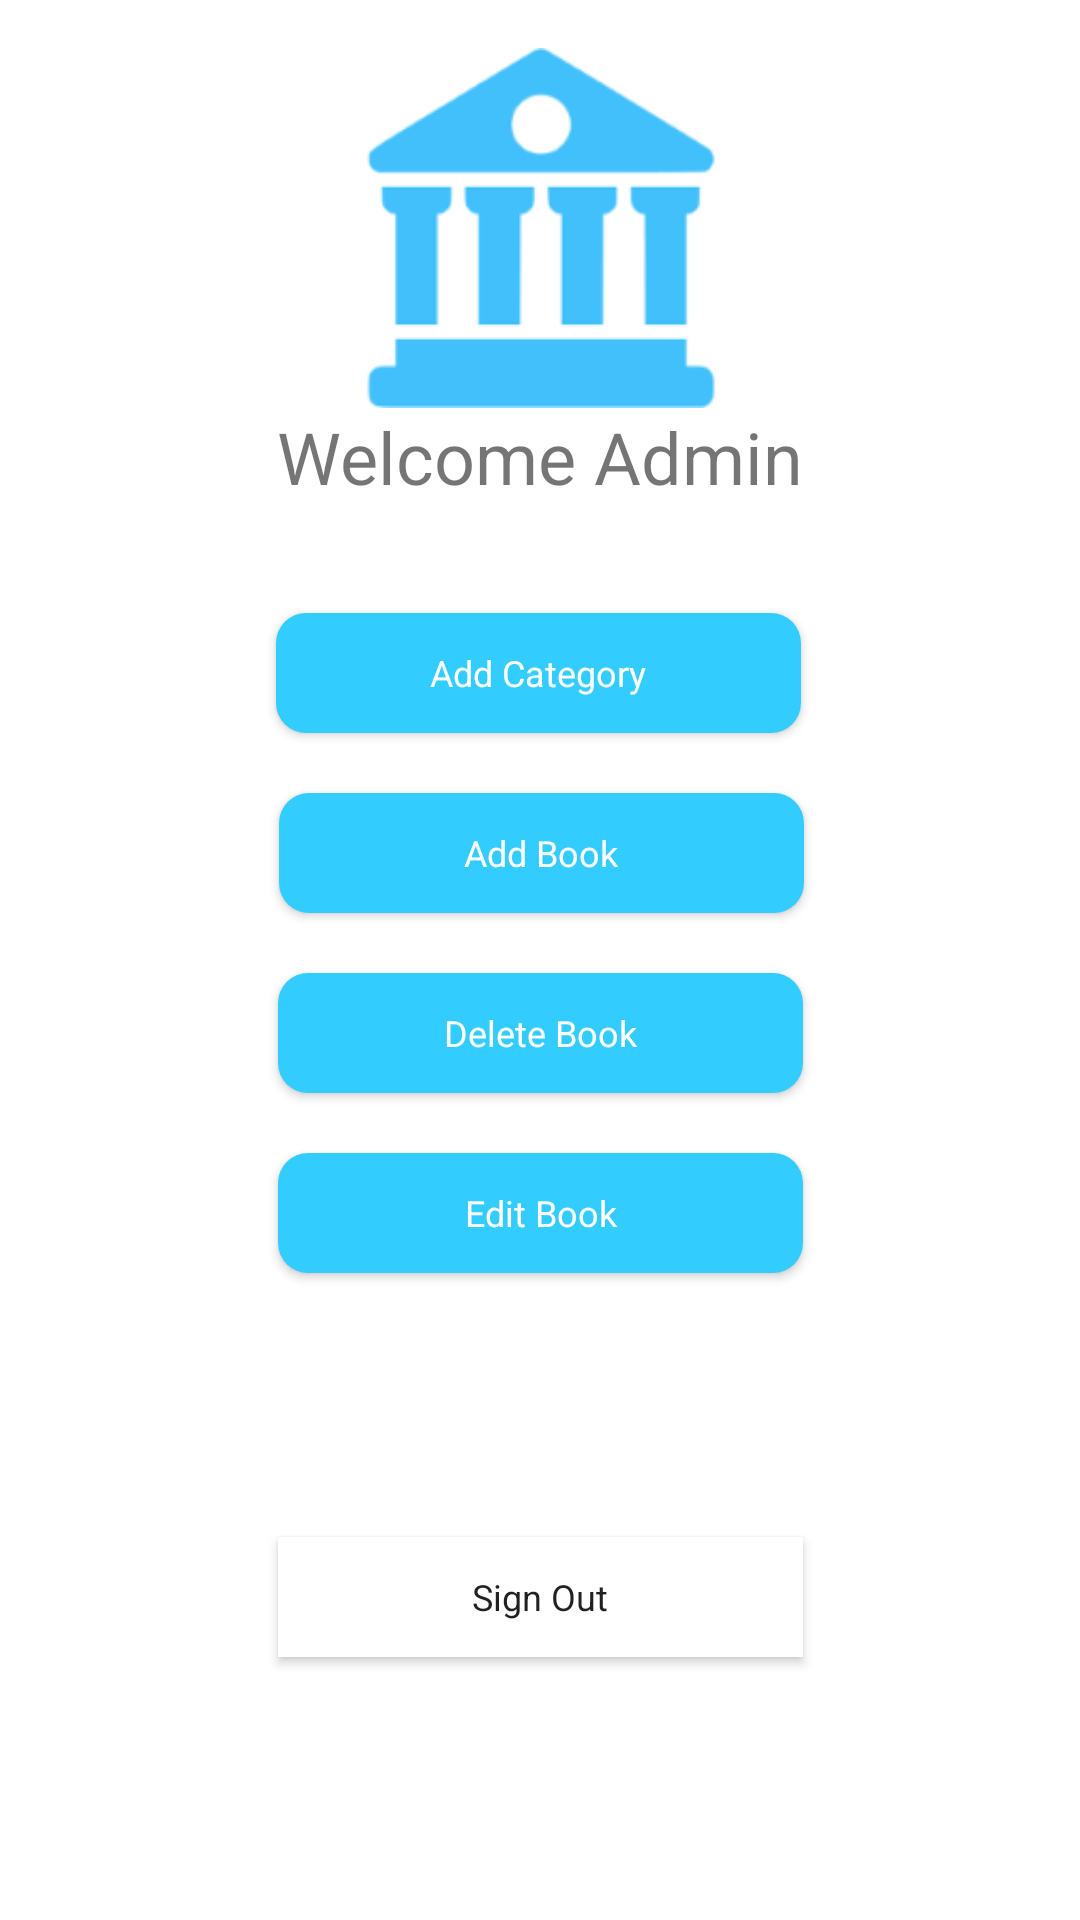

Reconstruct the res/layout file that produces this screen, plus the resources it refers to.
<!-- AndroidManifest.xml: application theme AppTheme -->
<!-- res/layout/activity_admin_main.xml -->
<?xml version="1.0" encoding="utf-8"?>
<android.support.constraint.ConstraintLayout xmlns:android="http://schemas.android.com/apk/res/android"
    xmlns:app="http://schemas.android.com/apk/res-auto"
    xmlns:tools="http://schemas.android.com/tools"
    android:layout_width="match_parent"
    android:layout_height="match_parent"
    tools:context=".AdminMainAct"
    android:background="#ffffff">

    <TextView
        android:id="@+id/textView"
        android:layout_width="wrap_content"
        android:layout_height="wrap_content"
        android:text="Welcome Admin"
        android:textSize="24sp"
        app:layout_constraintEnd_toEndOf="@+id/imageView"
        app:layout_constraintHorizontal_bias="0.509"
        app:layout_constraintStart_toStartOf="@+id/imageView"
        app:layout_constraintTop_toBottomOf="@+id/imageView" />

    <ImageView
        android:id="@+id/imageView"
        android:layout_width="120dp"
        android:layout_height="120dp"
        android:layout_marginStart="8dp"
        android:layout_marginTop="16dp"
        android:layout_marginEnd="8dp"
        app:layout_constraintEnd_toEndOf="parent"
        app:layout_constraintHorizontal_bias="0.502"
        app:layout_constraintStart_toStartOf="parent"
        app:layout_constraintTop_toTopOf="parent"
        app:srcCompat="@drawable/appicon" />

    <Button
        android:id="@+id/addCatBt"
        android:layout_width="175dp"
        android:layout_height="40dp"
        android:layout_marginStart="8dp"
        android:layout_marginTop="36dp"
        android:layout_marginEnd="8dp"
        android:background="@drawable/buttoncorner"
        android:text="Add Category"
        android:textAppearance="@style/TextAppearance.Compat.Notification.Line2"
        android:textColor="#ffffff"
        app:layout_constraintEnd_toEndOf="parent"
        app:layout_constraintHorizontal_bias="0.497"
        app:layout_constraintStart_toStartOf="parent"
        app:layout_constraintTop_toBottomOf="@+id/textView" />

    <Button
        android:id="@+id/AddBook"
        android:layout_width="175dp"
        android:layout_height="40dp"
        android:layout_marginStart="8dp"
        android:layout_marginTop="20dp"
        android:layout_marginEnd="8dp"
        android:background="@drawable/buttoncorner"
        android:text="Add Book"
        android:textAppearance="@style/TextAppearance.Compat.Notification.Line2"
        android:textColor="#ffffff"
        app:layout_constraintEnd_toEndOf="parent"
        app:layout_constraintHorizontal_bias="0.502"
        app:layout_constraintStart_toStartOf="parent"
        app:layout_constraintTop_toBottomOf="@+id/addCatBt" />

    <Button
        android:id="@+id/adSignOutBt"
        android:layout_width="175dp"
        android:layout_height="40dp"
        android:layout_marginStart="8dp"
        android:layout_marginTop="8dp"
        android:layout_marginEnd="8dp"
        android:layout_marginBottom="8dp"
        android:background="#ffffff"
        android:text="Sign Out"
        android:textAppearance="@style/TextAppearance.Compat.Notification.Line2"
        app:layout_constraintBottom_toBottomOf="parent"
        app:layout_constraintEnd_toEndOf="parent"
        app:layout_constraintStart_toStartOf="parent"
        app:layout_constraintTop_toBottomOf="@+id/EditBook" />

    <Button
        android:id="@+id/DeleteBook"
        android:layout_width="175dp"
        android:layout_height="40dp"
        android:layout_marginStart="8dp"
        android:layout_marginTop="20dp"
        android:layout_marginEnd="8dp"
        android:layout_marginBottom="8dp"
        android:background="@drawable/buttoncorner"
        android:textColor="#ffffff"
        android:text="Delete Book"
        android:textAppearance="@style/TextAppearance.Compat.Notification.Line2"
        app:layout_constraintEnd_toEndOf="parent"
        app:layout_constraintStart_toStartOf="parent"
        app:layout_constraintTop_toBottomOf="@+id/AddBook" />

    <Button
        android:id="@+id/EditBook"
        android:layout_width="175dp"
        android:layout_height="40dp"
        android:layout_marginStart="8dp"
        android:layout_marginTop="20dp"
        android:layout_marginEnd="8dp"
        android:layout_marginBottom="8dp"
        android:background="@drawable/buttoncorner"
        android:textColor="#ffffff"
        android:text="Edit Book"
        android:textAppearance="@style/TextAppearance.Compat.Notification.Line2"
        app:layout_constraintEnd_toEndOf="parent"
        app:layout_constraintStart_toStartOf="parent"
        app:layout_constraintTop_toBottomOf="@+id/DeleteBook"/>


</android.support.constraint.ConstraintLayout>
<!-- resources referenced by this layout -->
<resources>
  <!-- drawable appicon: png bitmap (drawable-hdpi, 2355 bytes) -->
  <!-- drawable buttoncorner (drawable-xxhdpi) -->
  <?xml version="1.0" encoding="utf-8"?>
  <shape xmlns:android="http://schemas.android.com/apk/res/android"
      android:shape="rectangle" android:padding="10dp">
      
      <solid android:color="#33CCFF"/>
      <corners android:radius="10dp"/>
  </shape>
  <style name="AppTheme" parent="Theme.AppCompat.Light.NoActionBar">
          
          <item name="colorPrimary">@color/appcolor</item>
          <item name="colorPrimaryDark">@color/appcolor</item>
          <item name="colorAccent">@color/appcolor</item>
      </style>
  <color name="appcolor">#33CCFF</color>
</resources>
